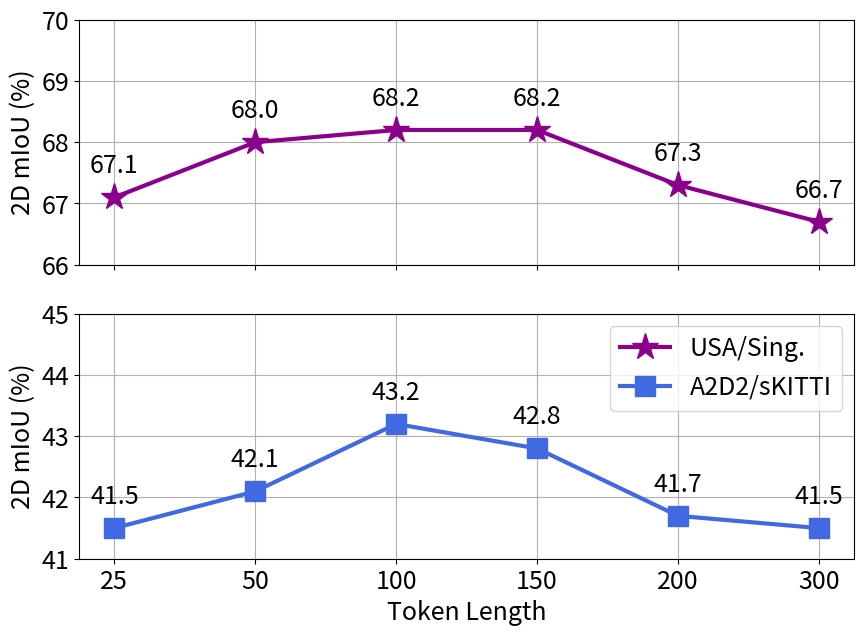

The matplotlib source for this figure:
import matplotlib.pyplot as plt
import numpy as np


plt.rcParams.update({'font.size': 18})

x = ["25", "50", "100", "150", "200", "300"]
y1 = [67.1, 68.0, 68.2, 68.2, 67.3, 66.7]
y2 = [41.5, 42.1, 43.2, 42.8, 41.7, 41.5]

fig, (ax1, ax2) = plt.subplots(2, 1, figsize=(10, 7))

ax1.grid(True)
ax1.set_axisbelow(True)
line1, = ax1.plot(x, y1, marker='*', color='darkmagenta', label='USA/Sing.', linewidth=3, markersize=20)
ax1.set_ylim([66, 70])
ax1.set_xticklabels([])

ax2.grid(True)
ax2.set_axisbelow(True)
line2, = ax2.plot(x, y2, marker='s', color='royalblue', label='A2D2/sKITTI', linewidth=3, markersize=15)
ax2.set_ylim([41, 45])
ax2.tick_params(axis='x', labelsize=18)

for i, v in enumerate(y1):
    ax1.text(i, v + 0.3, str(v), ha='center', va='bottom')
for i, v in enumerate(y2):
    ax2.text(i, v + 0.3, str(v), ha='center', va='bottom')

ax1.set_ylabel('2D mIoU (%)')
ax2.set_xlabel('Token Length')
ax2.set_ylabel('2D mIoU (%)')

lines = [line1, line2]
ax2.legend(lines, [line.get_label() for line in lines], loc='upper right')

# plt.savefig('figure.png')
plt.savefig('abs_token.pdf', format='pdf')

